The GitHub repository LinhVu1027/DeepLearning-BasicImageClassification-Numpy-Tensorflow contains a labelled image folder "CNN_cropfield" with 3 categories: lua co de, lua nga, lua tot. Examples follow, each with its label.

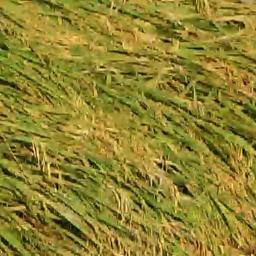
Label: lua nga

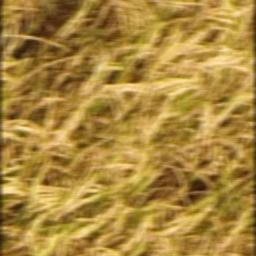
Label: lua tot

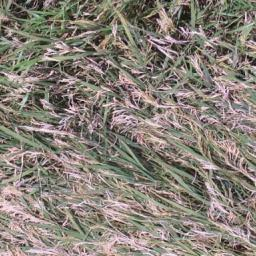
Label: lua co de

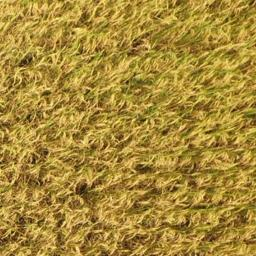
Label: lua tot

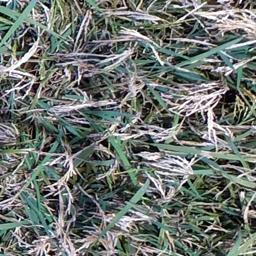
Label: lua co de

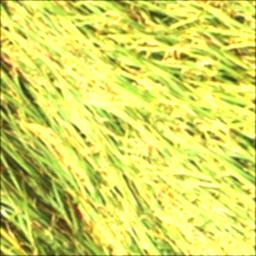
Label: lua nga
